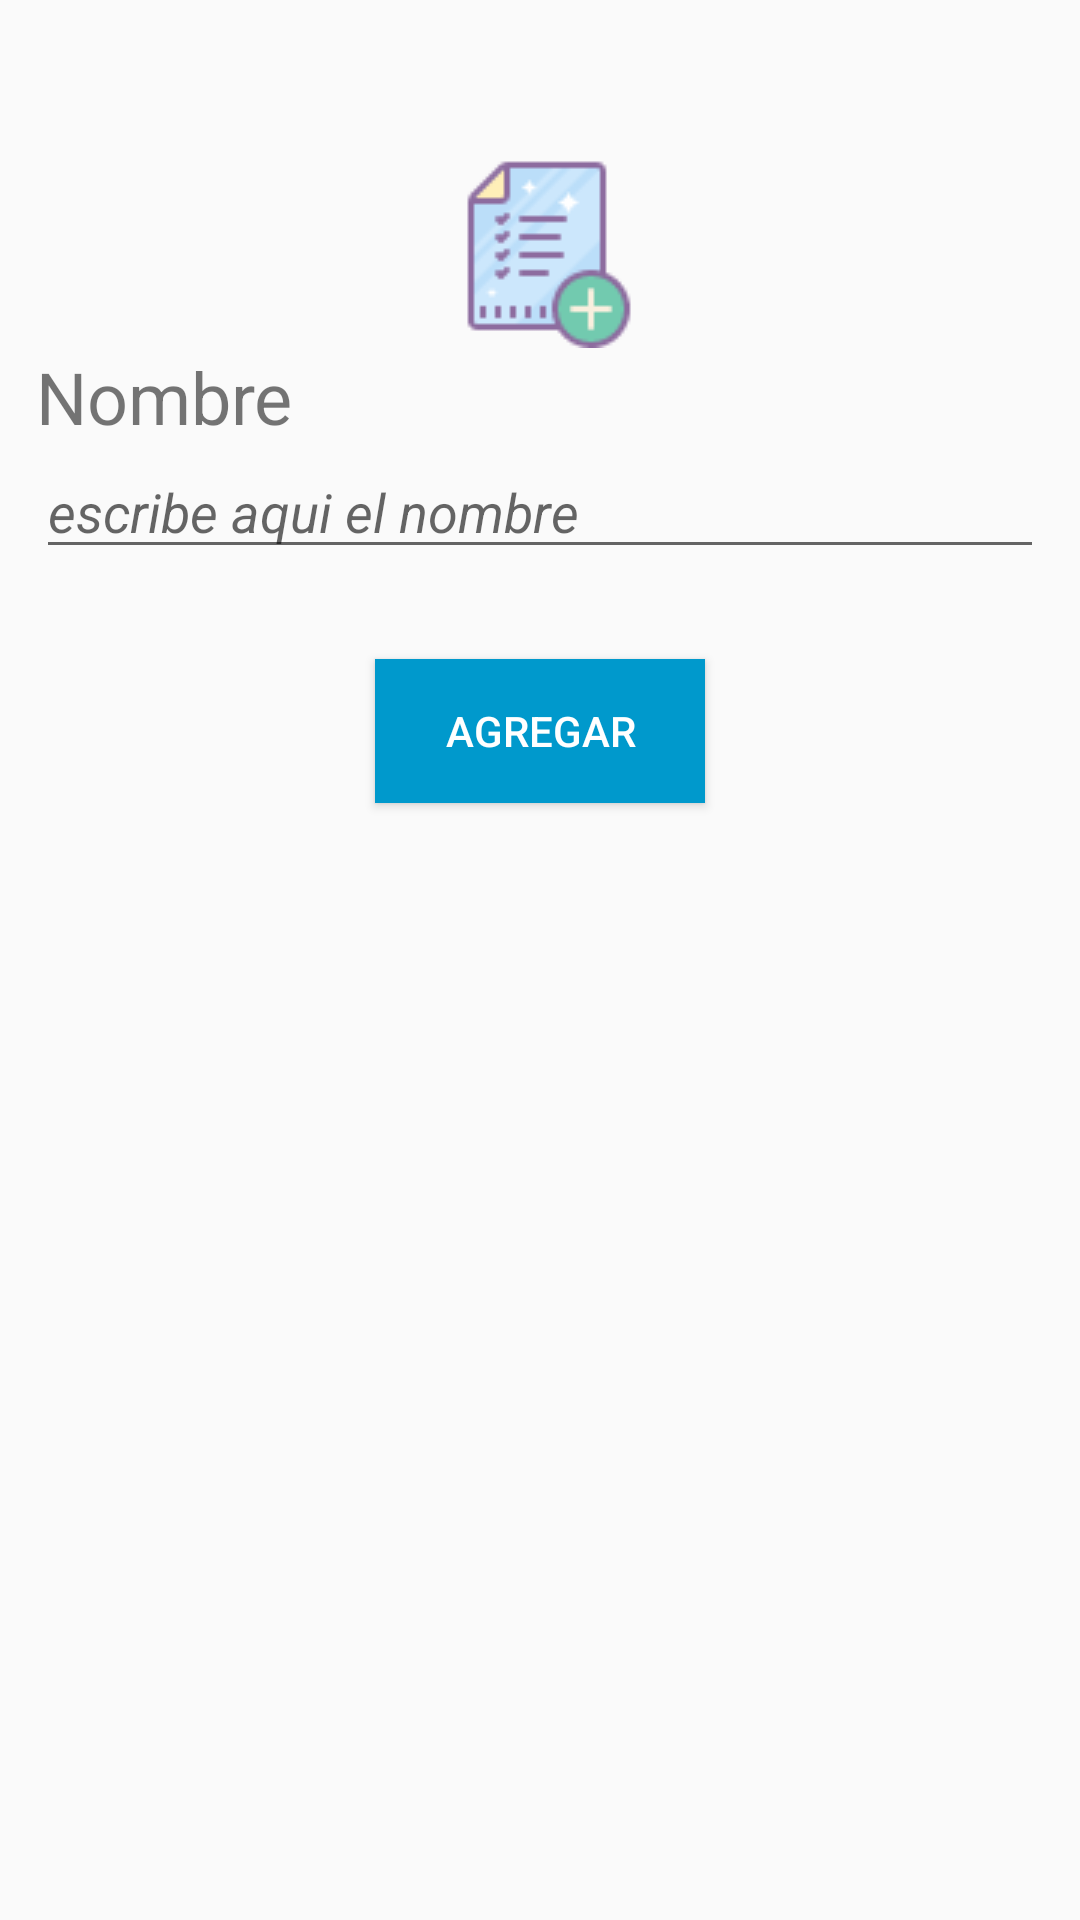

The Android layout XML behind this screen, and the referenced resources:
<!-- AndroidManifest.xml: application theme AppTheme -->
<!-- res/layout/form_agregar_lista.xml -->
<?xml version="1.0" encoding="utf-8"?>
<ScrollView xmlns:android="http://schemas.android.com/apk/res/android"
    xmlns:app="http://schemas.android.com/apk/res-auto"
    xmlns:tools="http://schemas.android.com/tools"
    android:layout_width="match_parent"
    android:layout_height="match_parent"
    android:layout_marginTop="@dimen/margen_arriba"
    android:orientation="vertical">

    <LinearLayout

        android:id="@+id/linearLayoutAgregarLista"
        android:layout_width="match_parent"
        android:layout_height="wrap_content"
        android:layout_margin="@dimen/margen_entre_items"
        android:orientation="vertical"
        android:weightSum="1">

        <ImageView
            android:id="@+id/imageViewAddLista"
            android:layout_width="match_parent"
            android:layout_height="wrap_content"
            android:layout_marginTop="40dp"
            android:layout_weight="0.18"
            app:srcCompat="@drawable/addlista" />

        <TextView
            android:id="@+id/textViewNombreForm"
            android:layout_width="match_parent"
            android:layout_height="wrap_content"
            android:layout_weight="0.12"
            android:gravity="bottom"
            android:text="@string/nombre"
            android:textSize="24sp" />

        <EditText
            android:id="@+id/editTextNombreForm"
            android:layout_width="match_parent"
            android:layout_height="wrap_content"
            android:layout_weight="0.03"
            android:ems="10"
            android:gravity="bottom"
            android:hint="@string/nombre_lista"
            android:inputType="textPersonName"
            android:textSize="18sp"
            android:textStyle="italic" />

        <Button
            android:id="@+id/buttonAgregar"
            android:layout_width="110dp"
            android:layout_height="wrap_content"
            android:layout_gravity="center_horizontal"
            android:layout_margin="30dp"
            android:background="@android:color/holo_blue_dark"
            android:text="@string/agregar"
            android:textColor="@android:color/background_light" />
    </LinearLayout>

</ScrollView>
<!-- resources referenced by this layout -->
<resources>
  <dimen name="margen_arriba">30dp</dimen>
  <dimen name="margen_entre_items">12dp</dimen>
  <!-- drawable addlista: png bitmap (drawable, 1380 bytes) -->
  <string name="agregar">AGREGAR</string>
  <string name="nombre">Nombre</string>
  <string name="nombre_lista">escribe aqui el nombre</string>
  <style name="AppTheme" parent="Theme.AppCompat.Light.NoActionBar">
          
          <item name="colorPrimary">@color/colorPrimary</item>
          <item name="colorPrimaryDark">@color/colorPrimaryDark</item>
          <item name="colorAccent">@color/colorAccent</item>
          <item name="windowActionBar">false</item>
          <item name="windowActionModeOverlay">true</item>
          <item name="actionModeBackground">@color/colorPrimary</item>
      </style>
  <color name="colorPrimary">#3f51b5</color>
  <color name="colorPrimaryDark">#303f9f</color>
  <color name="colorAccent">#a9a9a9</color>
</resources>
